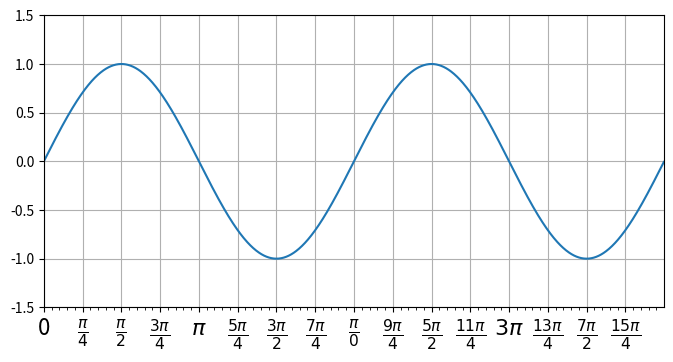

Reproduce this figure in Python.
# -*- coding: utf-8 -*-
"""
Created on Mon Aug 15 14:27:41 2016

@author: WangHaiTao
"""
import matplotlib.pyplot as pl
from matplotlib.ticker import MultipleLocator,FuncFormatter
import numpy as np
x=np.arange(0,4*np.pi,0.01)
y=np.sin(x)
pl.figure(figsize=(8,4))
pl.plot(x,y)
ax=pl.gca()

def pi_formatter(x,pos):
    """把数值转换成以pi/4为单位的刻度文本"""
    m=np.round(x/(np.pi/4))
    n=4
    while m!=0 and m%2==0:m,n=m//2,n//2
    if m==0:
        return "0"
    if m==1 and n==1:
        return "$\pi$"
    if n==1:
        return r"$%d \pi$"%m
    if m==1:
        return r"$\frac{\pi}{%d}$"%n
    return r"$\frac{%d \pi}{%d}$"%(m,n)
#设置两个坐标轴的范围
pl.ylim(-1.5,1.5)
pl.xlim(0,np.max(x))

#设置图的底边距
pl.subplots_adjust(bottom=0.15)
pl.grid()#开启网格

#主刻度为pi/4
ax.xaxis.set_major_locator(MultipleLocator(np.pi/4))

#主刻度文本用pi_formatter函数计算
ax.xaxis.set_major_formatter(FuncFormatter(pi_formatter))

#副刻度为pi/20
ax.xaxis.set_minor_locator(MultipleLocator(np.pi/20))

#设置刻度文本的大小
for tick in ax.xaxis.get_major_ticks():
    tick.label1.set_fontsize(16)
pl.show()